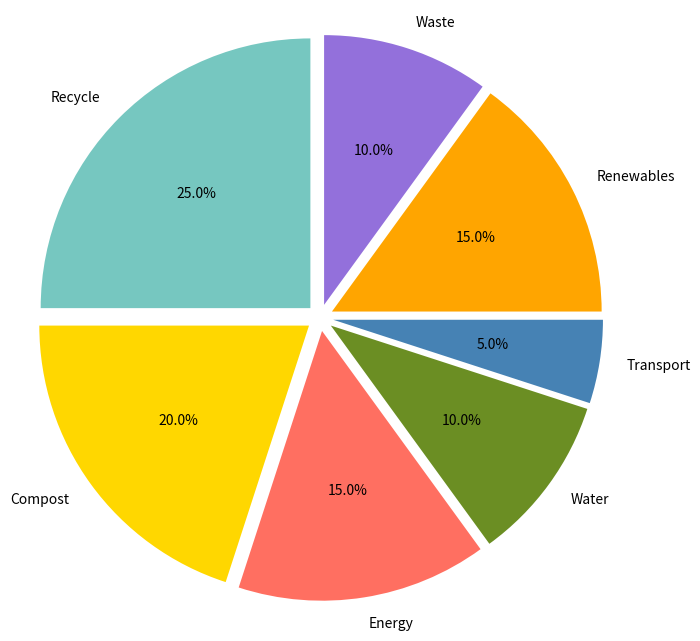

Here is the Python script that generated this plot:
import matplotlib.pyplot as plt

# Updated dataset with additional made-up data series
labels = ['Recycle', 'Compost', 'Energy', 'Water', 'Transport', 'Renewables', 'Waste']
percentages = [25, 20, 15, 10, 5, 15, 10]
colors = ['#76C7C0', '#FFD700', '#FF6F61', '#6B8E23', '#4682B4', '#FFA500', '#9370DB']

fig, ax = plt.subplots(figsize=(8, 8))
ax.pie(
    percentages,
    colors=colors,
    startangle=90,
    labels=labels,
    autopct='%1.1f%%',
    explode=(0.05, 0.05, 0.05, 0.05, 0.05, 0.05, 0.05)
)

ax.axis('equal')

plt.show()
